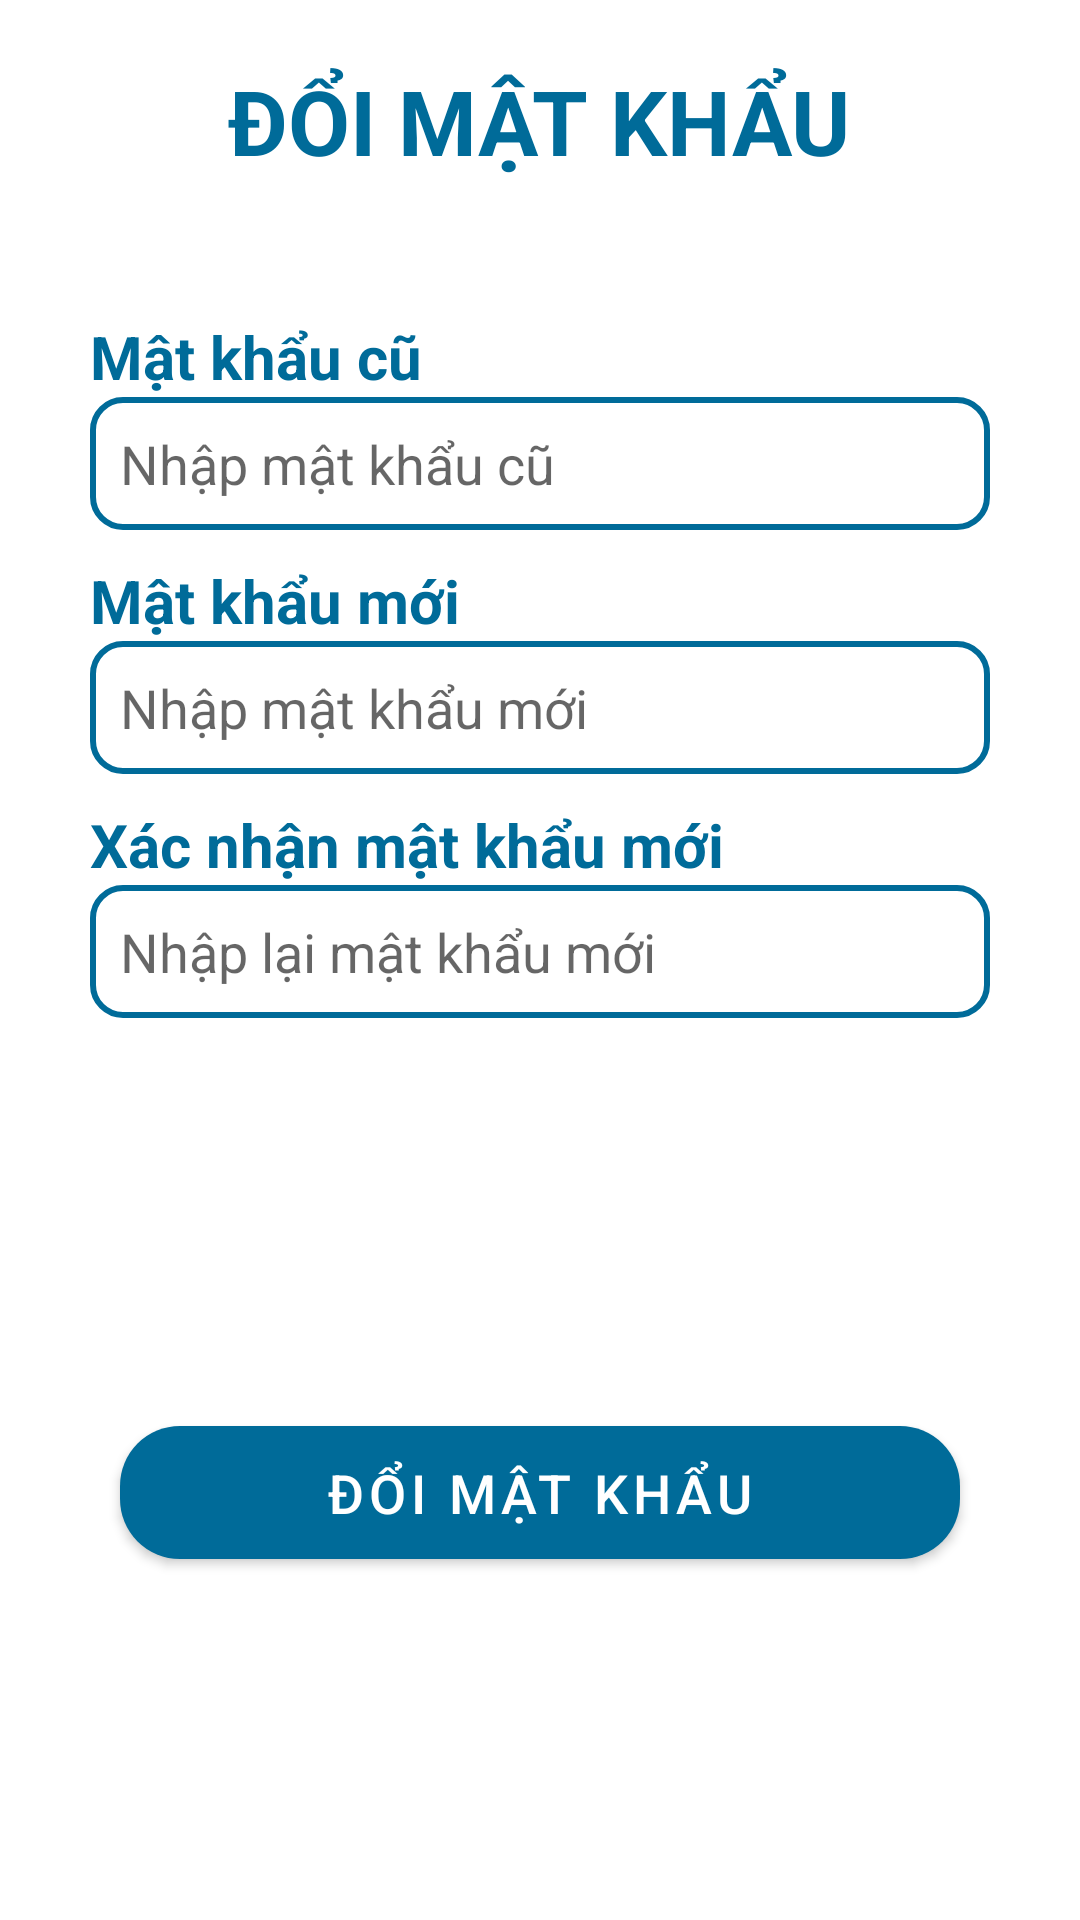

Here is an Android app screen rendered from its layout file. Give the layout XML and the strings, colors and styles it references.
<!-- AndroidManifest.xml: application theme Theme.StudentApp -->
<!-- res/layout/fragment_change_password.xml -->
<?xml version="1.0" encoding="utf-8"?>
<ScrollView xmlns:android="http://schemas.android.com/apk/res/android"
    xmlns:tools="http://schemas.android.com/tools"
    xmlns:app="http://schemas.android.com/apk/res-auto"
    android:layout_width="match_parent"
    android:layout_height="match_parent"
    android:background="@color/white"
    tools:context=".extra_fragment.ChangePasswordFragment">

    <LinearLayout
        android:layout_width="match_parent"
        android:layout_height="match_parent"
        android:orientation="vertical"
        android:layout_margin="@dimen/mediumSpace"
        android:layout_marginBottom="20dp">
        <RelativeLayout
            android:layout_width="match_parent"
            android:layout_height="wrap_content">
            <ImageButton
                android:id="@+id/ibBack"
                android:layout_width="wrap_content"
                android:layout_height="wrap_content"
                android:src="@drawable/ic_back"
                android:backgroundTint="@color/white"
                android:scaleType="fitCenter"
                android:layout_alignParentLeft="true"
                android:layout_centerVertical="true"/>
            <TextView
                android:layout_width="wrap_content"
                android:layout_height="wrap_content"
                android:text="ĐỔI MẬT KHẨU"
                android:textColor="@color/primary_color"
                android:textSize="30sp"
                android:textStyle="bold"
                android:layout_gravity="center"
                android:paddingVertical="@dimen/mediumSpace"
                android:layout_centerInParent="true"/>
        </RelativeLayout>

        <LinearLayout
            android:layout_width="match_parent"
            android:layout_height="match_parent"
            android:paddingHorizontal="@dimen/largeSpace"
            android:paddingTop="25dp"
            android:paddingBottom="100dp"
            android:orientation="vertical"
            android:background="@drawable/bg_add_post">
            <TextView
                android:layout_marginTop="@dimen/mediumSpace"
                android:layout_width="wrap_content"
                android:layout_height="wrap_content"
                android:textSize="20sp"
                android:textStyle="bold"
                android:textColor="@color/primary_color"
                android:text="Mật khẩu cũ"/>
            <EditText
                android:id="@+id/etOldPassword"
                android:layout_width="match_parent"
                android:layout_height="wrap_content"
                android:background="@drawable/bg_add_post_input"
                android:textColor="@color/text_color"
                android:padding="@dimen/mediumSpace"
                android:hint="Nhập mật khẩu cũ"
                android:inputType="textPassword"/>
            <TextView
                android:layout_marginTop="@dimen/mediumSpace"
                android:layout_width="wrap_content"
                android:layout_height="wrap_content"
                android:textSize="20sp"
                android:textStyle="bold"
                android:textColor="@color/primary_color"
                android:text="Mật khẩu mới"/>
            <EditText
                android:id="@+id/etNewPassword"
                android:layout_width="match_parent"
                android:layout_height="wrap_content"
                android:background="@drawable/bg_add_post_input"
                android:textColor="@color/text_color"
                android:padding="@dimen/mediumSpace"
                android:inputType="textPassword"
                android:hint="Nhập mật khẩu mới"/>

            <TextView
                android:layout_marginTop="@dimen/mediumSpace"
                android:layout_width="wrap_content"
                android:layout_height="wrap_content"
                android:textSize="20sp"
                android:textStyle="bold"
                android:textColor="@color/primary_color"
                android:text="Xác nhận mật khẩu mới"/>
            <EditText
                android:id="@+id/etConfirmPassword"
                android:layout_width="match_parent"
                android:layout_height="wrap_content"
                android:background="@drawable/bg_add_post_input"
                android:textColor="@color/text_color"
                android:padding="@dimen/mediumSpace"
                android:inputType="textPassword"
                android:hint="Nhập lại mật khẩu mới"/>

            <com.google.android.material.button.MaterialButton
                android:id="@+id/btnChangePass"
                android:layout_width="match_parent"
                android:layout_height="wrap_content"
                app:cornerRadius="@dimen/largeSpace"
                android:textColor="@color/white"
                android:textSize="@dimen/largeFontSize"
                android:layout_marginTop="130dp"
                android:paddingVertical="@dimen/mediumSpace"
                android:layout_marginHorizontal="@dimen/mediumSpace"
                android:text="Đổi mật khẩu"/>
        </LinearLayout>
    </LinearLayout>

</ScrollView>
<!-- resources referenced by this layout -->
<resources>
  <color name="primary_color">#006B99</color>
  <color name="text_color">#F18652</color>
  <color name="white">#FFFFFFFF</color>
  <dimen name="largeFontSize">18sp</dimen>
  <dimen name="largeSpace">20dp</dimen>
  <dimen name="mediumSpace">10dp</dimen>
  <!-- drawable bg_add_post_input (drawable) -->
  <?xml version="1.0" encoding="utf-8"?>
  <shape xmlns:android="http://schemas.android.com/apk/res/android" android:shape="rectangle">
      <solid android:color="@color/white"/>
      <corners android:radius="10dp" />
      <stroke android:color="@color/primary_color" android:width="2dp"/>
  </shape>
  <style name="Theme.StudentApp" parent="Theme.MaterialComponents.DayNight.DarkActionBar">
          
          <item name="colorPrimary">@color/primary_color</item>
          <item name="colorPrimaryVariant">@color/purple_700</item>
          <item name="colorOnPrimary">@color/on_primary_color</item>
          
          <item name="colorSecondary">@color/teal_200</item>
          <item name="colorSecondaryVariant">@color/teal_700</item>
          <item name="colorOnSecondary">@color/black</item>
          
          <item name="android:statusBarColor" tools:targetApi="l">?attr/colorPrimaryVariant</item>
          
      </style>
  <color name="purple_700">#FF3700B3</color>
  <color name="on_primary_color">#FFFFA9</color>
  <color name="teal_200">#FF03DAC5</color>
  <color name="teal_700">#FF018786</color>
  <color name="black">#FF000000</color>
</resources>
